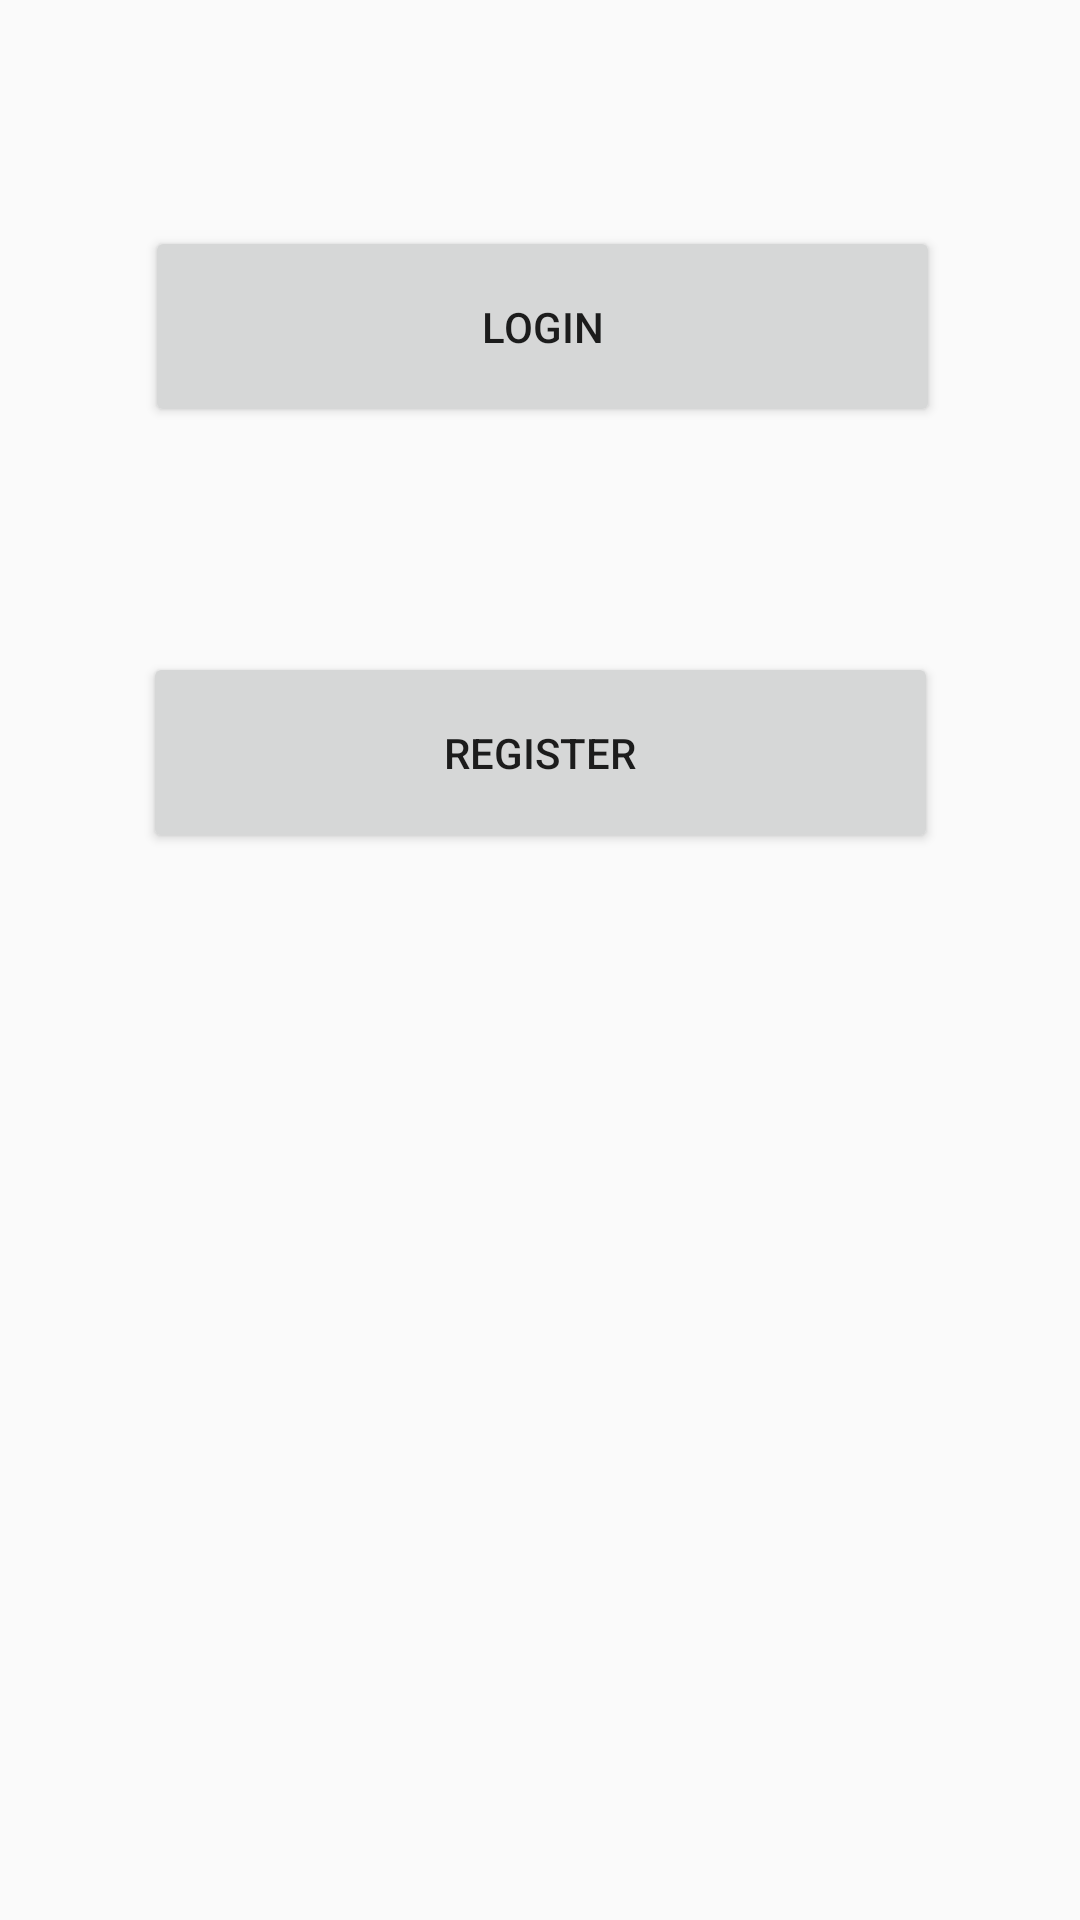

Reconstruct the res/layout file that produces this screen, plus the resources it refers to.
<!-- AndroidManifest.xml: application theme AppTheme -->
<!-- res/layout/activity_start.xml -->
<?xml version="1.0" encoding="utf-8"?>
<android.support.constraint.ConstraintLayout xmlns:android="http://schemas.android.com/apk/res/android"
    xmlns:app="http://schemas.android.com/apk/res-auto"
    xmlns:tools="http://schemas.android.com/tools"
    android:layout_width="match_parent"
    android:layout_height="match_parent"
    tools:context=".StartActivity">

    <Button
        android:id="@+id/loginScreenBtn"
        android:layout_width="265dp"
        android:layout_height="67dp"
        android:layout_marginStart="8dp"
        android:layout_marginTop="8dp"
        android:layout_marginEnd="7dp"
        android:layout_marginBottom="8dp"
        android:onClick="onLoginClick"
        android:text="Login"
        app:layout_constraintBottom_toBottomOf="parent"
        app:layout_constraintEnd_toEndOf="parent"
        app:layout_constraintHorizontal_bias="0.504"
        app:layout_constraintStart_toStartOf="parent"
        app:layout_constraintTop_toTopOf="parent"
        app:layout_constraintVertical_bias="0.121" />

    <Button
        android:id="@+id/registerScreenBtn"
        android:onClick="onRegisterClick"
        android:layout_width="265dp"
        android:layout_height="67dp"
        android:layout_marginStart="8dp"
        android:layout_marginTop="8dp"
        android:layout_marginEnd="8dp"
        android:layout_marginBottom="8dp"
        android:text="Register"
        app:layout_constraintBottom_toBottomOf="parent"
        app:layout_constraintEnd_toEndOf="parent"
        app:layout_constraintHorizontal_bias="0.504"
        app:layout_constraintStart_toStartOf="parent"
        app:layout_constraintTop_toTopOf="parent"
        app:layout_constraintVertical_bias="0.376" />


</android.support.constraint.ConstraintLayout>
<!-- resources referenced by this layout -->
<resources>
  <style name="AppTheme" parent="Theme.AppCompat.Light.DarkActionBar">
          
          <item name="colorPrimary">@color/colorPrimary</item>
          <item name="colorPrimaryDark">@color/colorPrimaryDark</item>
          <item name="colorAccent">@color/colorAccent</item>
      </style>
  <color name="colorPrimary">#0f459e</color>
  <color name="colorPrimaryDark">#0d3f91</color>
  <color name="colorAccent">#D81B60</color>
</resources>
